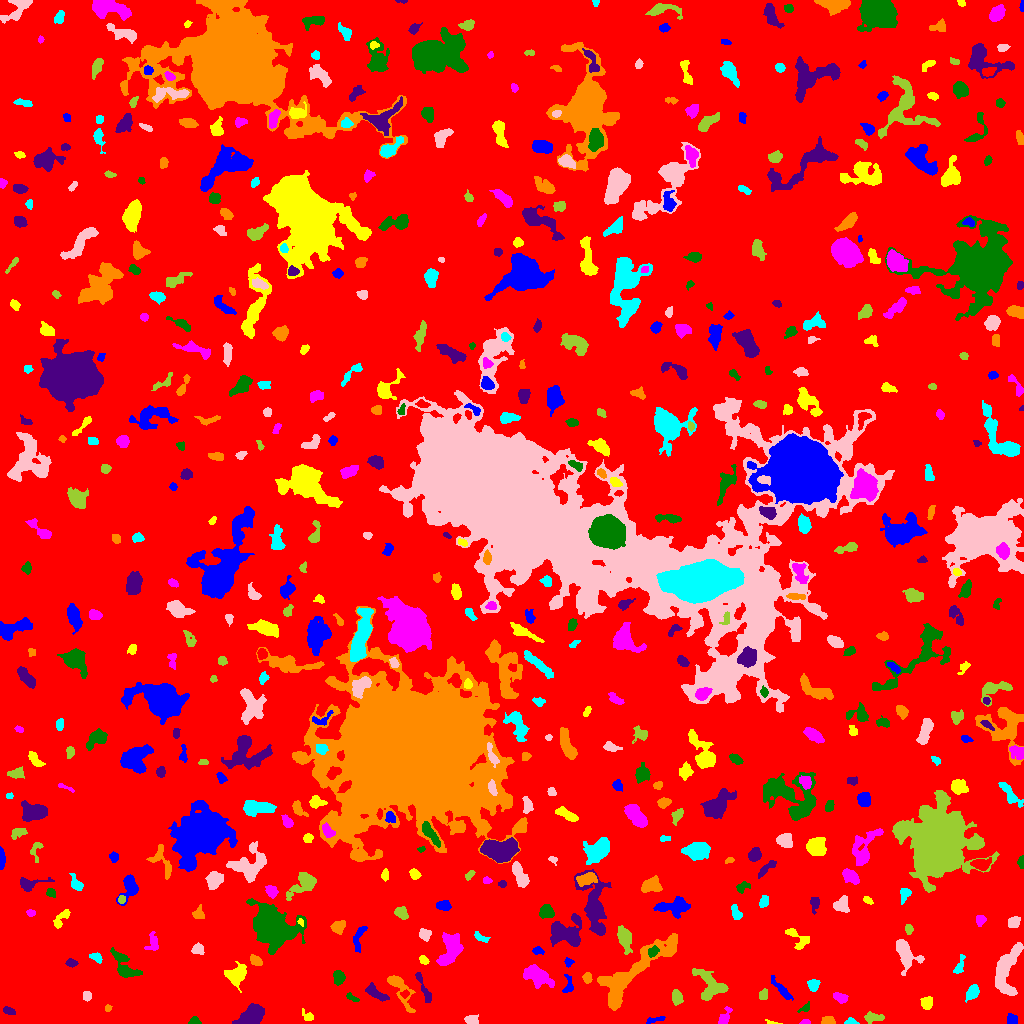

Data behind this chart, as committed beside it:
ID, X, Y, A, B, theta, total_flux, mu_max, mu_median, mu_mean, R_fwhm, R_e, R10, R90, x_start, x_end, y_start, y_end, area, greylevel
0, 513.9, 514.4, 299.2, 298.3, -0.9388, 1280623, 11.0, 1.0, 1.604, 61.99, 225.5, 84.4, 374.3, 0, 1023, 0, 1023, 798278, 1.604
1, 655.2, 3.973, 5.517, 1.289, 0.1696, 110.0, 3.0, 1.0, 1.196, 3.09, 2.877, 1.128, 4.618, 646, 665, 0, 7, 92, 5.196
2, 771.5, 0.9431, 3.943, 0.923, -0.1701, 123.0, 6.0, 2.0, 2.929, 2.459, 1.954, 0.7979, 3.192, 765, 782, 0, 4, 42, 5.929
3, 804.8, 1.143, 2.389, 1.103, 0.04352, 98.0, 5.0, 2.0, 2.085, 2.326, 1.954, 0.5642, 3.09, 799, 810, 0, 4, 47, 7.085
4, 194.5, 2.244, 2.533, 1.972, 0.04439, 234.0, 7.0, 3.0, 3.039, 3.038, 2.646, 0.9772, 4.146, 188, 201, 0, 7, 77, 7.039
5, 251.8, 8.859, 7.258, 3.838, 0.5692, 2225, 12.0, 5.0, 5.199, 7.569, 6.358, 2.459, 10.08, 232, 264, 0, 20, 428, 8.199
6, 828.5, 2.656, 3.095, 2.011, -0.0387, 424.0, 8.0, 4.0, 4.117, 4.222, 3.141, 1.262, 4.82, 821, 835, 0, 7, 103, 8.117
7, 850.8, 1.667, 3.082, 1.534, -0.0367, 285.0, 8.0, 4.0, 4.13, 3.478, 2.585, 0.9772, 4.029, 844, 859, 0, 6, 69, 7.13
8, 471.1, 3.563, 2.819, 2.159, -0.1475, 325.0, 7.0, 2.0, 2.754, 3.656, 2.985, 1.128, 4.787, 464, 478, 0, 9, 118, 6.754
9, 873.5, 6.147, 4.59, 2.135, 0.008334, 231.0, 3.0, 1.0, 1.453, 4.514, 3.785, 1.493, 6.129, 864, 884, 0, 12, 159, 5.453
10, 547.7, 5.926, 4.075, 2.96, -0.1783, 597.0, 6.0, 2.0, 2.63, 5.698, 4.334, 1.693, 6.933, 537, 557, 0, 13, 227, 6.63
11, 1012, 3.477, 2.668, 2.461, -0.8587, 308.0, 6.0, 3.0, 2.879, 4.37, 3.141, 1.262, 4.853, 1007, 1017, 0, 10, 107, 6.879
12, 307.4, 7.31, 3.668, 2.189, -0.6088, 129.0, 3.0, 1.0, 1.372, 3.742, 3.09, 1.128, 4.687, 302, 313, 3, 15, 94, 5.372
13, 724.3, 6.752, 4.77, 2.405, 1.065, 218.0, 3.0, 1.0, 1.514, 4.514, 3.568, 1.493, 5.781, 718, 732, 0, 17, 144, 5.514
14, 804.9, 15.45, 3.591, 1.759, 0.6091, 183.0, 5.0, 2.0, 2.44, 2.932, 2.877, 1.128, 4.442, 797, 809, 11, 22, 75, 5.44
15, 8.985, 12.56, 3.051, 1.588, -0.3051, 194.0, 5.0, 2.0, 2.205, 3.338, 2.821, 0.9772, 4.406, 3, 15, 9, 17, 88, 6.205
16, 107.6, 14.6, 1.399, 1.245, 0.3643, 72.0, 6.0, 1.0, 1.565, 1.784, 1.493, 0.5642, 2.706, 105, 112, 12, 19, 46, 7.565
17, 972.3, 31.16, 4.071, 2.59, 0.9804, 659.0, 9.0, 4.0, 3.854, 4.184, 4.107, 1.493, 6.507, 965, 979, 21, 39, 171, 6.854
18, 86.93, 27.44, 2.465, 2.082, -1.569, 176.0, 3.0, 2.0, 2.146, 4.26, 3.038, 1.262, 4.406, 83, 91, 22, 32, 82, 6.146
19, 676.8, 26.28, 3.249, 2.433, -1.301, 495.0, 8.0, 3.0, 3.345, 4.583, 3.568, 1.382, 5.67, 672, 683, 18, 34, 148, 7.345
20, 404.7, 29.65, 2.187, 1.769, 0.2187, 159.0, 5.0, 3.0, 2.607, 3.141, 2.459, 0.9772, 3.785, 400, 409, 25, 34, 61, 8.607
21, 781.9, 33.52, 8.107, 1.781, -0.8337, 503.0, 6.0, 3.0, 2.62, 5.557, 4.478, 1.693, 6.84, 771, 793, 23, 48, 192, 6.62
22, 926.7, 20.31, 2.686, 2.548, -0.734, 529.0, 10.0, 3.0, 3.752, 4.107, 3.29, 1.262, 5.352, 920, 932, 14, 27, 141, 7.752
23, 840.2, 26.09, 3.793, 2.176, -0.3287, 311.0, 5.0, 2.0, 2.411, 4.406, 3.656, 1.493, 5.499, 833, 848, 20, 31, 129, 6.411
24, 350.4, 26.72, 2.722, 1.249, -0.5442, 69.0, 3.0, 1.0, 0.92, 2.706, 2.185, 0.7979, 3.338, 346, 359, 22, 31, 75, 6.92
25, 375.5, 30.51, 6.238, 2.281, -0.5986, 763.0, 7.0, 4.0, 3.633, 5.89, 4.514, 1.784, 6.887, 365, 389, 22, 41, 210, 8.633
26, 398.6, 36.59, 10.96, 3.485, -1.021, 825.0, 8.0, 2.0, 2.26, 4.886, 4.82, 1.871, 8.831, 387, 415, 11, 48, 365, 6.26
27, 813.5, 38.52, 2.799, 2.599, 1.151, 412.0, 8.0, 3.0, 3.244, 4.068, 3.385, 1.262, 5.382, 807, 820, 32, 44, 127, 7.244
28, 1007, 54.4, 14.09, 5.45, 1.32, 3039, 10.0, 4.0, 4.152, 9.184, 8.575, 3.385, 13.36, 995, 1023, 28, 81, 732, 7.152
29, 763.1, 28.48, 2.984, 2.008, 1.276, 221.0, 4.0, 3.0, 2.429, 4.687, 3.141, 1.262, 4.652, 759, 767, 24, 35, 91, 6.429
30, 174.8, 41.3, 12.25, 6.33, -1.319, 4536, 12.0, 4.0, 4.2, 9.641, 9.723, 3.656, 16.07, 147, 192, 13, 70, 1080, 7.2
31, 567.8, 38.23, 5.576, 2.33, 1.507, 182.0, 4.0, 1.0, 1.468, 4.222, 3.432, 1.128, 5.382, 562, 573, 31, 49, 124, 5.468
32, 236.8, 49.24, 5.114, 3.74, 0.7216, 1859, 15.0, 4.0, 5.484, 5.726, 5.109, 2.034, 8.368, 224, 246, 31, 62, 339, 10.48
33, 536.2, 47.53, 7.015, 3.385, -0.5176, 932.0, 6.0, 2.0, 2.109, 7.421, 5.698, 2.326, 9.027, 523, 554, 35, 59, 442, 7.109
34, 338.5, 46.17, 3.423, 2.602, 1.432, 416.0, 6.0, 3.0, 2.737, 5.109, 3.785, 1.493, 5.917, 333, 345, 38, 53, 152, 6.737
35, 422.5, 37.62, 10.09, 1.732, -1.161, 258.0, 4.0, 1.0, 1.418, 4.297, 4.107, 1.493, 6.979, 415, 431, 21, 51, 182, 6.418
36, 587.1, 45.23, 2.547, 2.154, -1.556, 225.0, 5.0, 2.0, 2.473, 3.656, 2.985, 1.128, 4.618, 582, 592, 40, 51, 91, 6.473
37, 959.1, 57.28, 5.618, 1.757, 1.26, 189.0, 5.0, 1.0, 1.488, 2.185, 3.385, 1.128, 5.293, 953, 965, 50, 69, 127, 5.488
38, 904.7, 70.09, 8.013, 4.092, -1.095, 1570, 11.0, 3.0, 3.643, 5.557, 5.809, 2.185, 9.458, 896, 924, 48, 84, 431, 7.643
39, 710.1, 37.6, 9.206, 6.585, -0.8883, 1558, 7.0, 3.0, 3.055, 7.024, 7.203, 2.706, 11.38, 692, 728, 23, 55, 510, 6.055
40, 675.4, 49.17, 2.79, 2.717, -0.4379, 415.0, 6.0, 3.0, 2.923, 4.853, 3.523, 1.382, 5.528, 668, 681, 43, 55, 142, 6.923
41, 568.2, 61.57, 2.201, 1.961, -0.1834, 126.0, 5.0, 2.0, 1.853, 2.394, 2.394, 0.7979, 3.949, 564, 574, 56, 66, 68, 5.853
42, 423.5, 63.31, 2.293, 1.559, -0.5702, 98.0, 4.0, 1.0, 1.289, 3.141, 2.394, 0.7979, 3.827, 419, 429, 59, 68, 76, 8.289
43, 451, 74.67, 8.454, 4.639, 1.174, 1739, 8.0, 3.0, 3.312, 7.979, 7.024, 2.646, 11.17, 436, 463, 58, 91, 525, 7.312
44, 124.6, 56.14, 9.067, 3.927, -0.8971, 928.0, 7.0, 2.0, 2.475, 5.078, 5.412, 2.034, 9.132, 110, 142, 46, 76, 375, 6.475
45, 71.47, 60.34, 2.575, 1.781, -0.04598, 176.0, 4.0, 2.0, 2.071, 4.068, 2.764, 1.128, 4.297, 65, 78, 56, 65, 85, 6.071
46, 256, 62.59, 3.074, 2.105, -0.6381, 398.0, 7.0, 3.0, 3.431, 3.989, 3.241, 1.262, 5.202, 250, 262, 58, 69, 116, 9.431
47, 96.13, 66.0, 3.348, 2.028, -0.5069, 252.0, 5.0, 2.0, 2.52, 3.868, 3.29, 1.262, 4.983, 89, 102, 60, 71, 100, 6.52
48, 197.3, 74.17, 2.679, 2.422, -0.1067, 465.0, 11.0, 3.0, 3.875, 3.192, 3.09, 1.128, 5.078, 191, 204, 69, 81, 120, 7.875
49, 624.4, 85.53, 6.22, 2.818, -1.286, 950.0, 7.0, 3.0, 3.22, 6.283, 5.232, 2.111, 8.253, 617, 632, 69, 98, 295, 7.22
50, 754.7, 63.77, 7.512, 6.495, 0.1557, 1829, 8.0, 3.0, 3.126, 9.045, 7.548, 2.877, 11.41, 742, 775, 50, 80, 585, 7.126
51, 537.8, 72.61, 2.827, 1.801, -0.1499, 153.0, 4.0, 2.0, 1.913, 3.909, 2.764, 0.9772, 4.406, 532, 544, 69, 77, 80, 6.912
52, 796.5, 86, 7.716, 3.664, -0.7458, 302.0, 4.0, 1.0, 1.342, 4.549, 4.442, 1.596, 7.569, 785, 809, 74, 95, 225, 5.342
53, 152.8, 80.61, 5.124, 2.902, 1.553, 352.0, 4.0, 2.0, 2.2, 6.408, 4.184, 1.596, 6.333, 144, 158, 73, 92, 160, 5.2
54, 653.1, 71.79, 2.767, 2.152, 0.7647, 219.0, 5.0, 2.0, 2.147, 3.241, 2.985, 1.128, 4.983, 648, 659, 66, 78, 102, 9.147
55, 566.3, 90.14, 8.117, 5.98, -0.075, 3246, 14.0, 4.0, 4.986, 8.117, 7.114, 2.764, 11.56, 550, 581, 77, 110, 651, 8.986
56, 630.6, 48.3, 28.46, 7.245, 0.7245, 6023, 10.0, 4.0, 4.12, 12.58, 11.83, 4.514, 18.81, 597, 677, 13, 90, 1462, 7.12
57, 480.7, 85.76, 4.092, 1.556, -0.5066, 144.0, 3.0, 1.0, 1.44, 3.909, 3.09, 1.128, 4.72, 474, 490, 81, 92, 100, 5.44
58, 424.4, 89.53, 2.905, 2.528, -0.5095, 188.0, 3.0, 1.0, 1.48, 4.297, 3.385, 1.382, 5.352, 419, 431, 82, 95, 127, 7.48
59, 908.7, 94.47, 2.474, 1.78, -1.494, 123.0, 3.0, 1.5, 1.618, 3.478, 2.706, 1.128, 4.26, 905, 913, 89, 99, 76, 5.618
... 548 more rows
